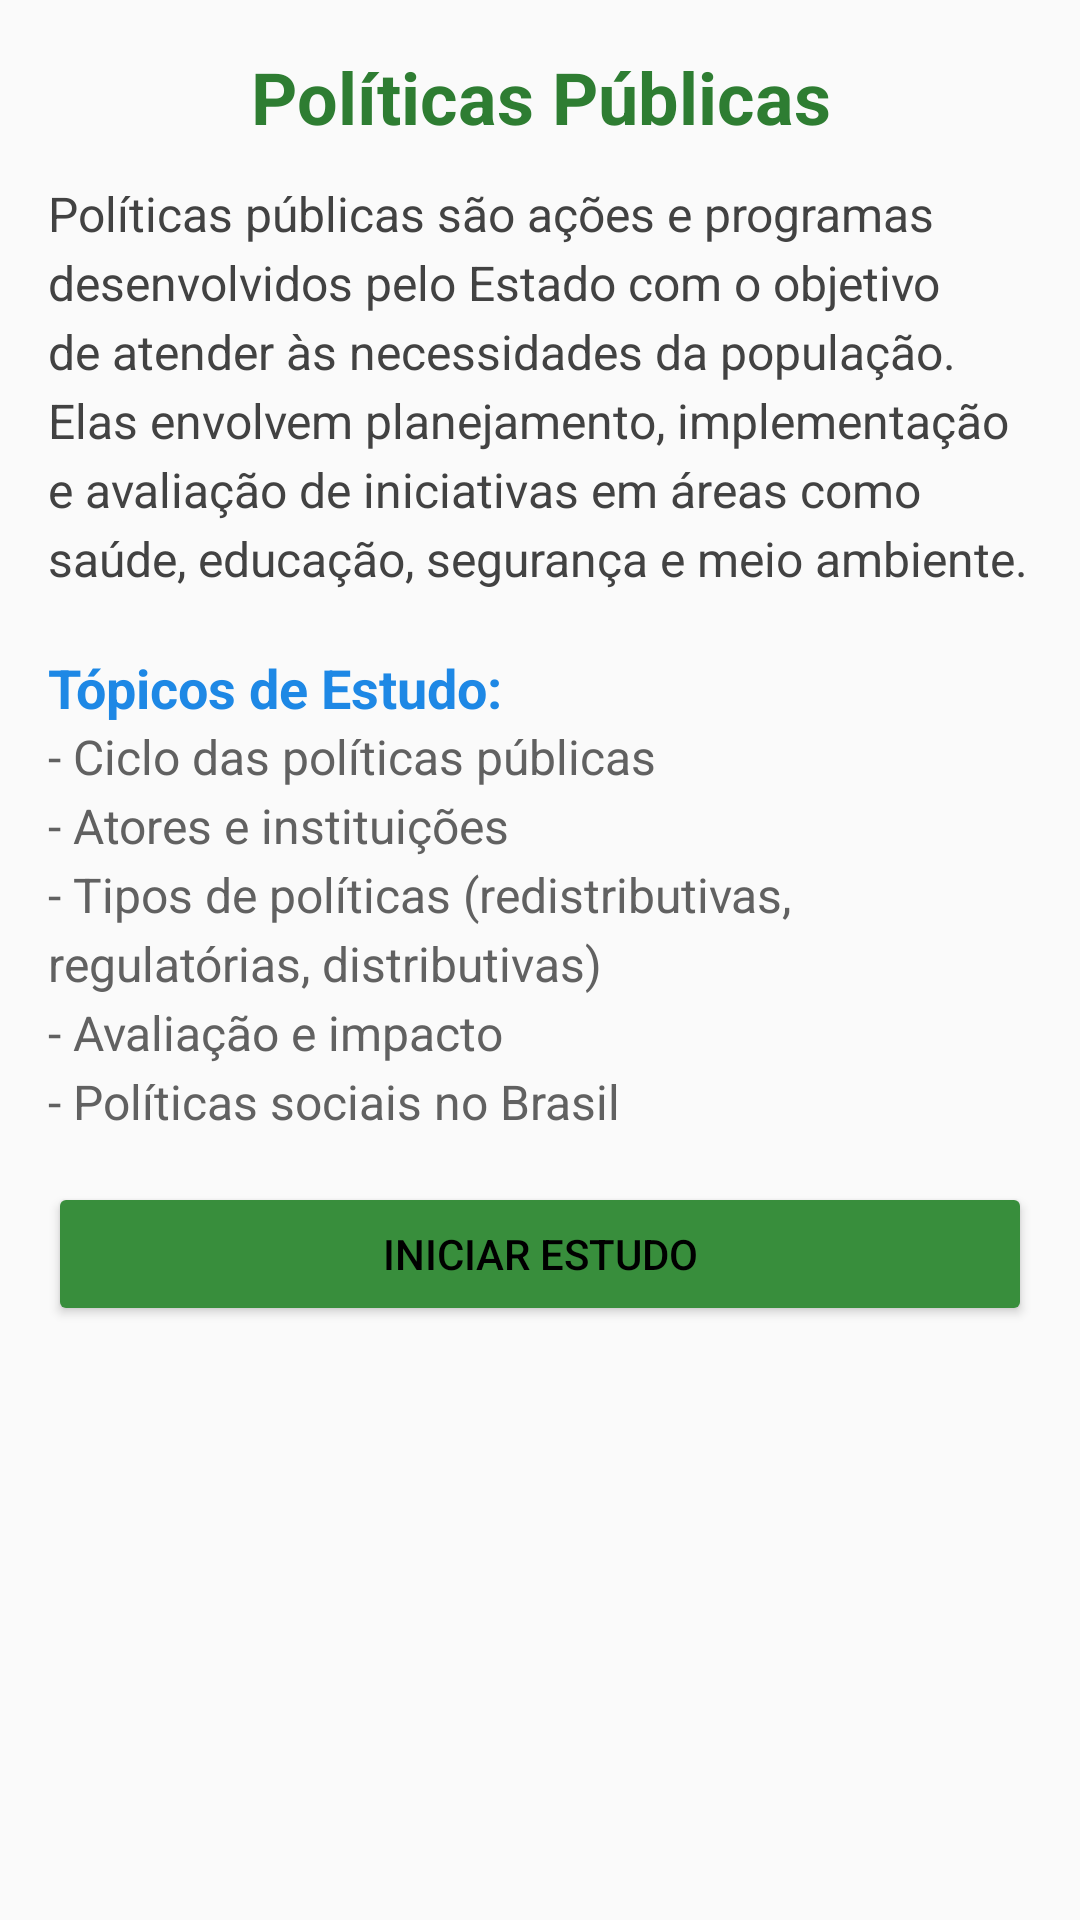

Reconstruct the res/layout file that produces this screen, plus the resources it refers to.
<!-- AndroidManifest.xml: application theme Theme.Farmacia_app -->
<!-- res/layout/politicas_publicas_layout.xml -->
<?xml version="1.0" encoding="utf-8"?>
<ScrollView xmlns:android="http://schemas.android.com/apk/res/android"
            xmlns:tools="http://schemas.android.com/tools"
            android:id="@+id/scrollViewPoliticas"
            android:layout_width="match_parent"
            android:layout_height="match_parent"
            android:padding="16dp"
            android:background="#FAFAFA">

    <LinearLayout
            android:layout_width="match_parent"
            android:layout_height="wrap_content"
            android:orientation="vertical">

        <TextView
                android:id="@+id/tituloPoliticas"
                android:layout_width="match_parent"
                android:layout_height="wrap_content"
                android:text="@string/pol_ticas_p_blicas"
                android:textSize="24sp"
                android:textStyle="bold"
                android:textColor="#2E7D32"
                android:gravity="center"
                android:paddingBottom="12dp" />

        <TextView
                android:id="@+id/introducaoPoliticas"
                android:layout_width="match_parent"
                android:layout_height="wrap_content"
                android:text="@string/pol_ticas_p_blicas_s_o_a_es_e_programas_desenvolvidos_pelo_estado_com_o_objetivo_de_atender_s_necessidades_da_popula_o_elas_envolvem_planejamento_implementa_o_e_avalia_o_de_iniciativas_em_reas_como_sa_de_educa_o_seguran_a_e_meio_ambiente"
                android:textSize="16sp"
                android:textColor="#424242"
                android:lineSpacingExtra="4dp"
                android:paddingBottom="12dp"
                tools:ignore="VisualLintLongText"/>

        <TextView
                android:layout_width="match_parent"
                android:layout_height="wrap_content"
                android:text="@string/t_picos_de_estudo"
                android:textSize="18sp"
                android:textStyle="bold"
                android:textColor="#1E88E5"
                android:paddingTop="8dp" />

        <TextView
                android:id="@+id/topicosPoliticas"
                android:layout_width="match_parent"
                android:layout_height="wrap_content"
                android:text="@string/ciclo_das_pol_ticas_p_blicas_n_atores_e_institui_es_n_tipos_de_pol_ticas_redistributivas_regulat_rias_distributivas_n_avalia_o_e_impacto_n_pol_ticas_sociais_no_brasil"
                android:textSize="16sp"
                android:textColor="#616161"
                android:paddingBottom="16dp"
                android:lineSpacingExtra="4dp" />

        <Button
                android:id="@+id/btnIniciarEstudo"
                android:layout_width="match_parent"
                android:layout_height="wrap_content"
                android:text="@string/iniciar_estudo12"
                android:backgroundTint="#388E3C"
                android:textColor="#000000"
                tools:ignore="VisualLintButtonSize"/>

    </LinearLayout>
</ScrollView>
<!-- resources referenced by this layout -->
<resources>
  <string name="ciclo_das_pol_ticas_p_blicas_n_atores_e_institui_es_n_tipos_de_pol_ticas_redistributivas_regulat_rias_distributivas_n_avalia_o_e_impacto_n_pol_ticas_sociais_no_brasil">- Ciclo das políticas públicas\n- Atores e instituições\n- Tipos de políticas (redistributivas, regulatórias, distributivas)\n- Avaliação e impacto\n- Políticas sociais no Brasil</string>
  <string name="iniciar_estudo12">Iniciar Estudo</string>
  <string name="pol_ticas_p_blicas">Políticas Públicas</string>
  <string name="pol_ticas_p_blicas_s_o_a_es_e_programas_desenvolvidos_pelo_estado_com_o_objetivo_de_atender_s_necessidades_da_popula_o_elas_envolvem_planejamento_implementa_o_e_avalia_o_de_iniciativas_em_reas_como_sa_de_educa_o_seguran_a_e_meio_ambiente">Políticas públicas são ações e programas desenvolvidos pelo Estado com o objetivo de atender às necessidades da população. Elas envolvem planejamento, implementação e avaliação de iniciativas em áreas como saúde, educação, segurança e meio ambiente.</string>
  <string name="t_picos_de_estudo">Tópicos de Estudo:</string>
  <style name="Theme.Farmacia_app" parent="Theme.MaterialComponents.DayNight.DarkActionBar">
          <item name="colorPrimary">@color/purple_500</item>
          <item name="colorPrimaryVariant">@color/purple_700</item>
          <item name="colorOnPrimary">@color/white</item>
          <item name="colorSecondary">@color/teal_200</item>
          <item name="colorSecondaryVariant">@color/teal_700</item>
          <item name="colorOnSecondary">@color/black</item>
          <item name="android:statusBarColor">?attr/colorPrimaryVariant</item>
          <item name="colorAccent">@color/yellow</item>
          <item name="popupMenuStyle">@style/PopupMenuStyle</item>
  
      </style>
  <color name="purple_500">#FF6200EE</color>
  <color name="purple_700">#FF3700B3</color>
  <color name="white">#FFFFFFFF</color>
  <color name="teal_200">#FF03DAC5</color>
  <color name="teal_700">#FF018786</color>
  <color name="black">#FF000000</color>
  <color name="yellow">#FFFF00</color>
  <style name="PopupMenuStyle" parent="ThemeOverlay.MaterialComponents.Light">
          <item name="android:popupBackground">@color/menu_default</item>
      </style>
  <color name="menu_default">#F5F5F5</color>
</resources>
